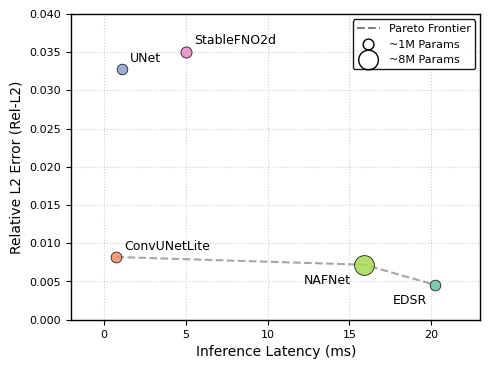

The matplotlib source for this figure: (Note: this script raises an exception after producing the figure.)
import os
import matplotlib.pyplot as plt
import seaborn as sns
import numpy as np
from matplotlib.lines import Line2D

# 1. Data gathered from ./drd_paper_1m logs
models = ["EDSR", "ConvUNetLite", "UNet", "StableFNO2d", "NAFNet"]
latencies = [20.247, 0.768, 1.107, 4.997, 15.911]
rel_l2s = [0.00455, 0.00820, 0.03273, 0.03506, 0.00719]
params = [0.934, 1.002, 0.915, 1.186, 8.147]

# 2. Matplotlib configuration for IEEE Transactions standard
plt.rcParams.update({
    'font.family': 'serif',
    'font.serif': ['Times New Roman'],
    'font.size': 10,
    'axes.labelsize': 10,
    'axes.titlesize': 10,
    'xtick.labelsize': 8,
    'ytick.labelsize': 8,
    'legend.fontsize': 8,
    'figure.dpi': 600,
    'savefig.dpi': 600,
    'lines.linewidth': 1.5,
    'axes.linewidth': 1.0,
})

fig, ax = plt.subplots(figsize=(5, 3.8))

colors = sns.color_palette("Set2", len(models))
markers = ['o', 'o', 'o', 'o', 'o']

# 3. Plot points
scatter_plots = []
for i in range(len(models)):
    # Calculate bubble size based on Params (M)
    # Base size 30, scaled by params.
    # Since NAFNet is 8M, it will be noticeably larger.
    size = params[i] * 20 + 40 
    
    sc = ax.scatter(latencies[i], rel_l2s[i], 
               s=size, 
               color=colors[i], 
               marker=markers[i], 
               alpha=0.85,
               edgecolors='k',
               linewidth=0.6,
               zorder=3)
    scatter_plots.append(sc)
    
    # Text annotation offsets
    offset_x = 0.5
    offset_y = 0.001
    
    if models[i] == "EDSR":
        offset_x, offset_y = -0.5, -0.0025
        ha = 'right'
    elif models[i] == "NAFNet":
        offset_x, offset_y = -0.8, -0.0025
        ha = 'right'
    elif models[i] == "StableFNO2d":
        offset_x, offset_y = 0.5, 0.001
        ha = 'left'
    elif models[i] == "UNet":
        offset_x, offset_y = 0.5, 0.001
        ha = 'left'
    elif models[i] == "ConvUNetLite":
        offset_x, offset_y = 0.5, 0.001
        ha = 'left'
        
    ax.text(latencies[i] + offset_x, rel_l2s[i] + offset_y, models[i], 
            fontsize=9, ha=ha, zorder=4)

# 4. Draw Pareto Frontier
# Sorted by latency: ConvUNetLite -> NAFNet -> EDSR
pareto_latencies = [latencies[1], latencies[4], latencies[0]]
pareto_errors = [rel_l2s[1], rel_l2s[4], rel_l2s[0]]
ax.plot(pareto_latencies, pareto_errors, '--', color='gray', zorder=2, label='Pareto Frontier', alpha=0.7)

# 5. Formatting
ax.set_xlabel('Inference Latency (ms)')
ax.set_ylabel('Relative L2 Error (Rel-L2)')

ax.grid(True, linestyle=':', alpha=0.6, zorder=1)

# Add custom legends
# Legend 1: Pareto frontier
handles, labels = ax.get_legend_handles_labels()
# Add dummy scatter for Size legend
legend_elements = [
    Line2D([0], [0], color='gray', lw=1.5, linestyle='--', label='Pareto Frontier'),
    plt.scatter([], [], s=1*20+40, color='none', edgecolors='k', label='~1M Params'),
    plt.scatter([], [], s=8*20+40, color='none', edgecolors='k', label='~8M Params')
]
ax.legend(handles=legend_elements, loc='upper right', frameon=True, framealpha=0.9, edgecolor='k')

# Limits to give text some room
ax.set_xlim(-2, 23)
ax.set_ylim(0.000, 0.040)

plt.tight_layout()

# Save
save_dir = "thesis_paper/figures/edsr"
plt.savefig(os.path.join(save_dir, "efficiency_accuracy_tradeoff.png"))
plt.savefig(os.path.join(save_dir, "efficiency_accuracy_tradeoff.pdf"))
plt.savefig(os.path.join(save_dir, "efficiency_accuracy_tradeoff.svg"), format='svg')
plt.close()

print("Plot saved to thesis_paper/figures/edsr/efficiency_accuracy_tradeoff.png/pdf/svg")
